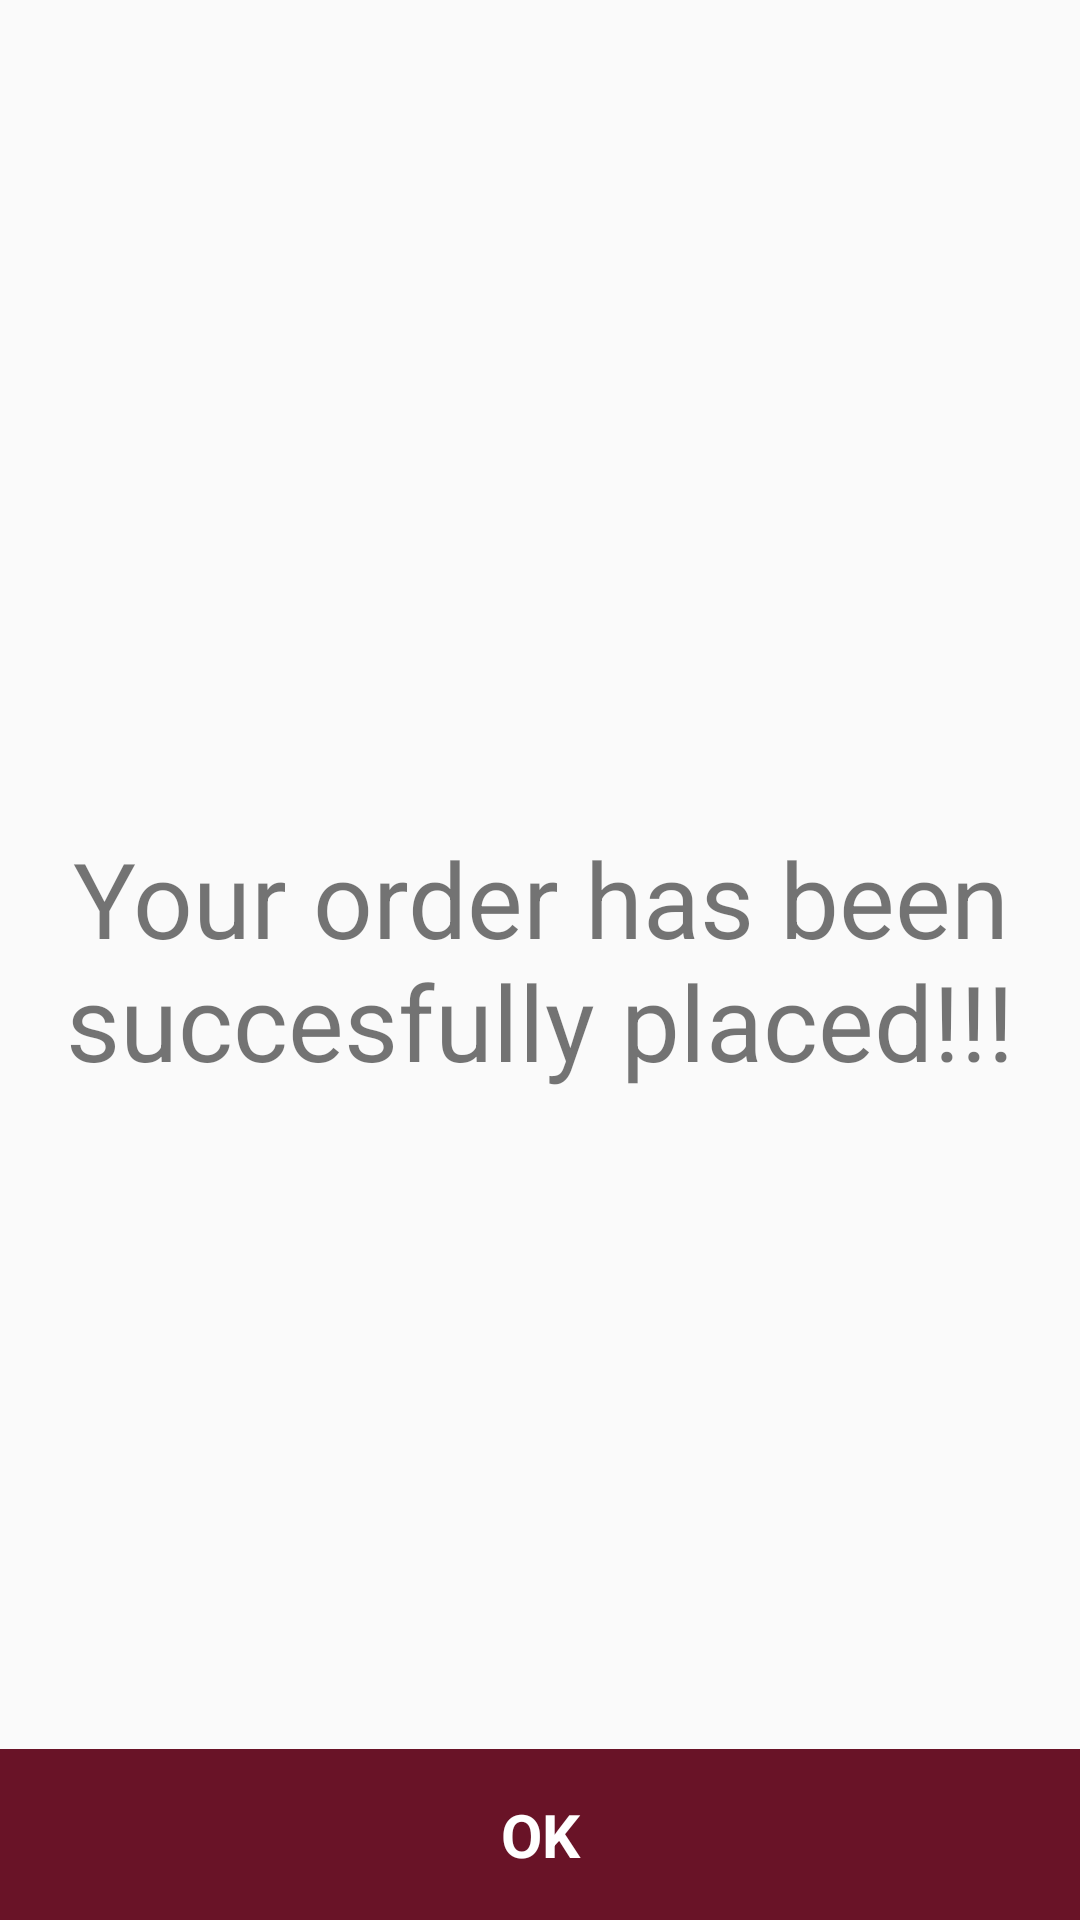

Write the Android layout XML for this screen, with the resource values it uses.
<!-- AndroidManifest.xml: application theme AppTheme -->
<!-- res/layout/activity_order.xml -->
<?xml version="1.0" encoding="utf-8"?>
<RelativeLayout xmlns:android="http://schemas.android.com/apk/res/android"
    xmlns:app="http://schemas.android.com/apk/res-auto"
    xmlns:tools="http://schemas.android.com/tools"
    android:layout_width="match_parent"
    android:layout_height="match_parent"
    tools:context=".ui.OrderDetail.OrderActivity">

    <TextView
        android:layout_width="match_parent"
        android:layout_height="match_parent"
        android:text="Your order has been succesfully placed!!!"
        android:textSize="35sp"
        android:gravity="center"
        />

    <TextView
        android:id="@+id/txtOk"
        android:layout_width="match_parent"
        android:layout_height="wrap_content"
        android:text="OK"
        android:textSize="20sp"
        android:padding="15dp"
        android:gravity="center"
        android:background="@color/colorPrimaryDark"
        android:textColor="@color/white"
        android:textStyle="bold"
        android:layout_alignParentBottom="true"/>

</RelativeLayout>
<!-- resources referenced by this layout -->
<resources>
  <color name="colorPrimaryDark">#691327</color>
  <color name="white">#FFFF</color>
  <style name="AppTheme" parent="Theme.AppCompat.Light.NoActionBar">
          
          <item name="colorPrimary">@color/colorPrimary</item>
          <item name="colorPrimaryDark">@color/colorPrimaryDark</item>
          <item name="colorAccent">@color/colorAccent</item>
      </style>
  <color name="colorPrimary">#981937</color>
  <color name="colorAccent">@color/white</color>&gt;
</resources>
